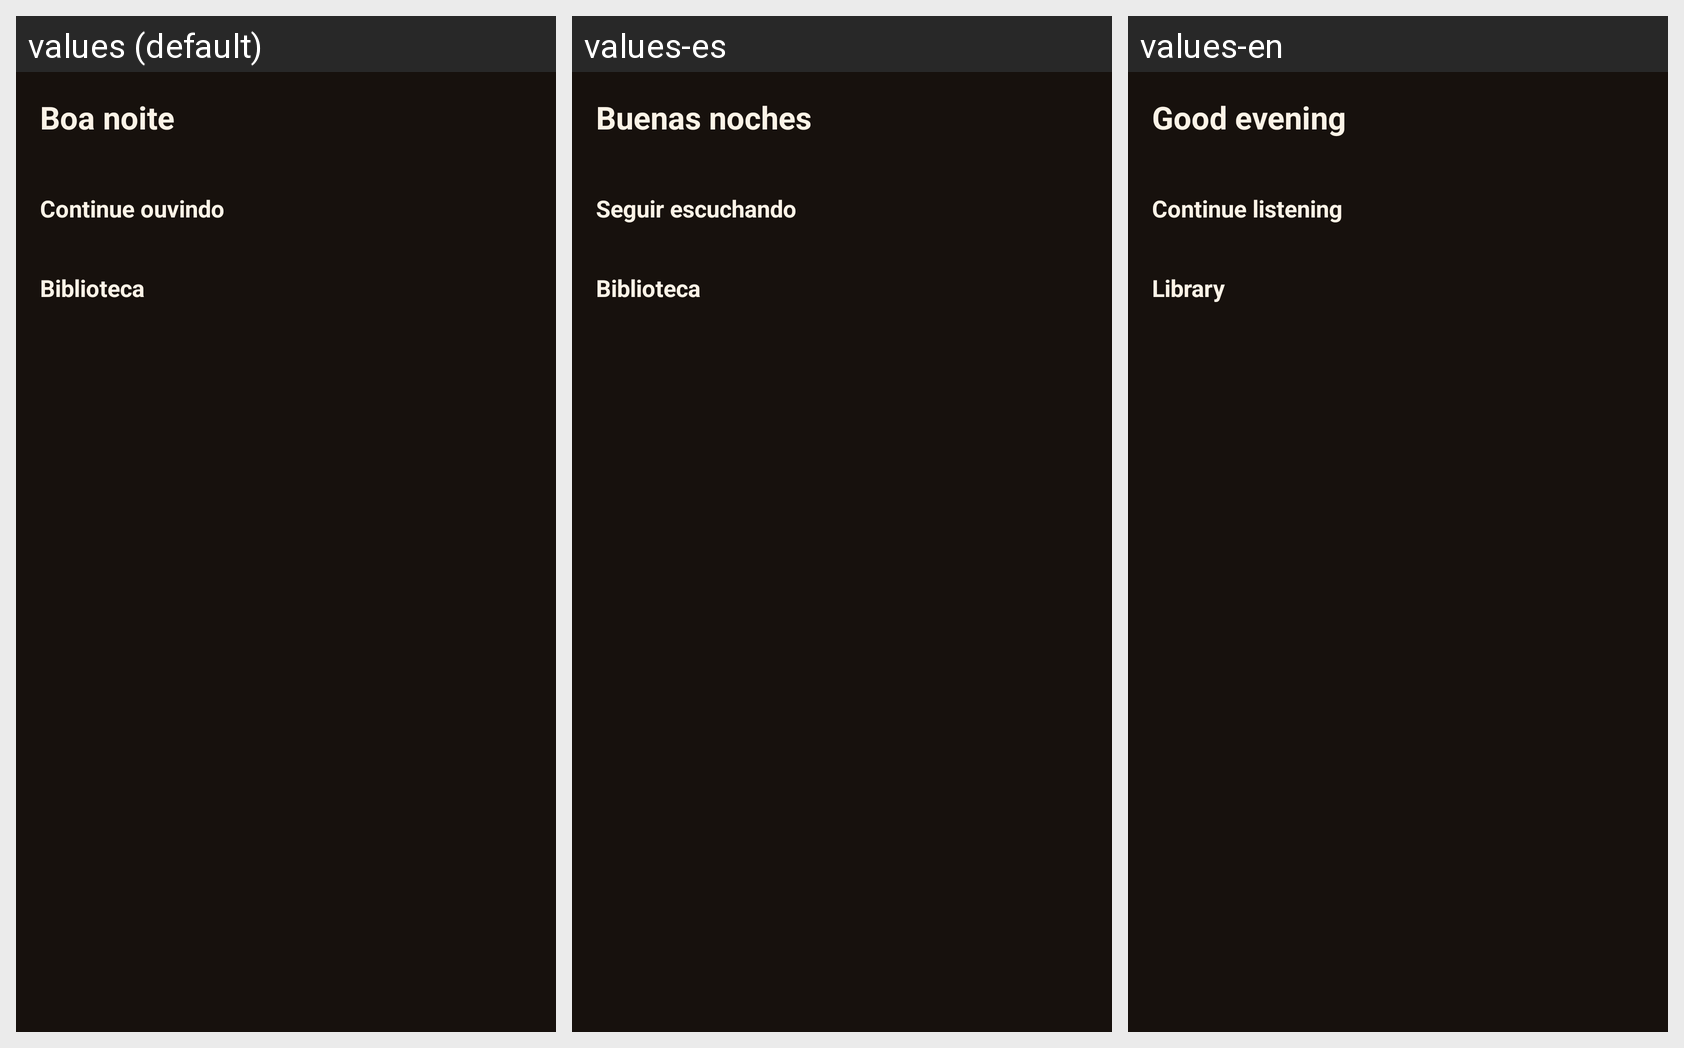

The Android screen above is rendered under several locales of the same app. Produce the string resources it draws, with the default and per-locale values.
Android screen res/layout/fragment_home.xml rendered under 3 locales, left to right: values (default), values-es, values-en. Device: Nexus 5 (rendered at 1080×1920; each locale shown at half size, 540×960, under a caption strip naming it); theme Theme.Spicyfy.
Strings drawn on this screen, with the default value and each locale's value (text and hints the layout hard-codes, and strings that could not be matched under every locale, appear in the picture but are not listed):

home_greeting
  values: Boa noite
  values-es: Buenas noches
  values-en: Good evening

home_section_continue_listening
  values: Continue ouvindo
  values-es: Seguir escuchando
  values-en: Continue listening

nav_library
  values: Biblioteca
  values-es: Biblioteca
  values-en: Library
